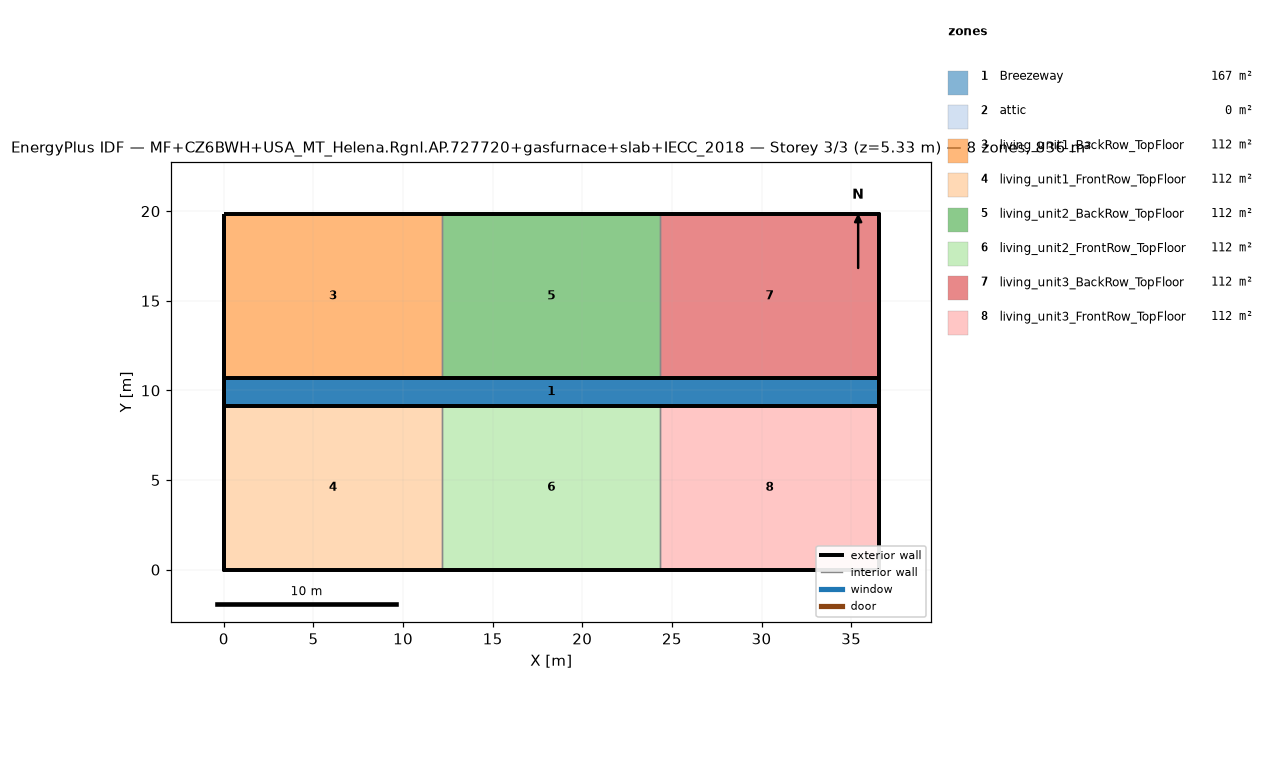
=== STOREY PLAN SPEC (per zone: floor XY polygon, exterior-wall plan segments, windows/doors) ===
zone 1: Breezeway  (167.0 m²)
  floor: (36.54, 9.16) (0.00, 9.16) (0.00, 10.68) (36.54, 10.68)
  floor: (36.54, 9.16) (0.00, 9.16) (0.00, 10.68) (36.54, 10.68)
  floor: (36.54, 9.16) (0.00, 9.16) (0.00, 10.68) (36.54, 10.68)
zone 2: attic  (0.0 m²)
  exterior wall: (36.54, 0.00) – (36.54, 19.84) – (36.54, 9.92)  [29.8 m]
  exterior wall: (0.00, 19.84) – (0.00, 0.00) – (0.00, 9.92)  [29.8 m]
zone 3: living_unit1_BackRow_TopFloor  (111.5 m²)
  floor: (12.18, 10.68) (0.00, 10.68) (0.00, 19.84) (12.18, 19.84)
  exterior wall: (12.18, 19.84) – (0.00, 19.84)  [12.2 m]
  exterior wall: (0.00, 19.84) – (0.00, 10.68)  [9.2 m]
  exterior wall: (0.00, 10.68) – (12.18, 10.68)  [12.2 m]
  interior walls: 1
zone 4: living_unit1_FrontRow_TopFloor  (111.5 m²)
  floor: (12.18, 0.00) (0.00, 0.00) (0.00, 9.16) (12.18, 9.16)
  exterior wall: (0.00, 0.00) – (12.18, 0.00)  [12.2 m]
  exterior wall: (0.00, 9.16) – (0.00, 0.00)  [9.2 m]
  exterior wall: (12.18, 9.16) – (0.00, 9.16)  [12.2 m]
  interior walls: 1
zone 5: living_unit2_BackRow_TopFloor  (111.5 m²)
  floor: (24.36, 10.68) (12.18, 10.68) (12.18, 19.84) (24.36, 19.84)
  exterior wall: (12.18, 10.68) – (24.36, 10.68)  [12.2 m]
  exterior wall: (24.36, 19.84) – (12.18, 19.84)  [12.2 m]
  interior walls: 2
zone 6: living_unit2_FrontRow_TopFloor  (111.5 m²)
  floor: (24.36, 0.00) (12.18, 0.00) (12.18, 9.16) (24.36, 9.16)
  exterior wall: (12.18, 0.00) – (24.36, 0.00)  [12.2 m]
  exterior wall: (24.36, 9.16) – (12.18, 9.16)  [12.2 m]
  interior walls: 2
zone 7: living_unit3_BackRow_TopFloor  (111.5 m²)
  floor: (36.54, 10.68) (24.36, 10.68) (24.36, 19.84) (36.54, 19.84)
  exterior wall: (36.54, 10.68) – (36.54, 19.84)  [9.2 m]
  exterior wall: (36.54, 19.84) – (24.36, 19.84)  [12.2 m]
  exterior wall: (24.36, 10.68) – (36.54, 10.68)  [12.2 m]
  interior walls: 1
zone 8: living_unit3_FrontRow_TopFloor  (111.5 m²)
  floor: (36.54, 0.00) (24.36, 0.00) (24.36, 9.16) (36.54, 9.16)
  exterior wall: (24.36, 0.00) – (36.54, 0.00)  [12.2 m]
  exterior wall: (36.54, 0.00) – (36.54, 9.16)  [9.2 m]
  exterior wall: (36.54, 9.16) – (24.36, 9.16)  [12.2 m]
  interior walls: 1

=== DERIVED (storey summary) ===
Building: MF+CZ6BWH+USA_MT_Helena.Rgnl.AP.727720+gasfurnace+slab+IECC_2018
Storey: 3 of 3  (floor level z = 5.33 m)
Storey gross floor area: 836.2 m²
Zones on this storey: 8
  - Breezeway: floor 167.0 m²
  - attic: floor 0.0 m²; exterior wall 59.5 m (81.9 m²); WWR 0.0%
  - living_unit1_BackRow_TopFloor: floor 111.5 m²; exterior wall 33.5 m (86.9 m²); WWR 0.0%
  - living_unit1_FrontRow_TopFloor: floor 111.5 m²; exterior wall 33.5 m (86.9 m²); WWR 0.0%
  - living_unit2_BackRow_TopFloor: floor 111.5 m²; exterior wall 24.4 m (63.1 m²); WWR 0.0%
  - living_unit2_FrontRow_TopFloor: floor 111.5 m²; exterior wall 24.4 m (63.1 m²); WWR 0.0%
  - living_unit3_BackRow_TopFloor: floor 111.5 m²; exterior wall 33.5 m (86.9 m²); WWR 0.0%
  - living_unit3_FrontRow_TopFloor: floor 111.5 m²; exterior wall 33.5 m (86.9 m²); WWR 0.0%
Zone adjacency (shared interzone walls):
  - living_unit1_BackRow_TopFloor ↔ living_unit2_BackRow_TopFloor
  - living_unit1_FrontRow_TopFloor ↔ living_unit2_FrontRow_TopFloor
  - living_unit2_BackRow_TopFloor ↔ living_unit3_BackRow_TopFloor
  - living_unit2_FrontRow_TopFloor ↔ living_unit3_FrontRow_TopFloor